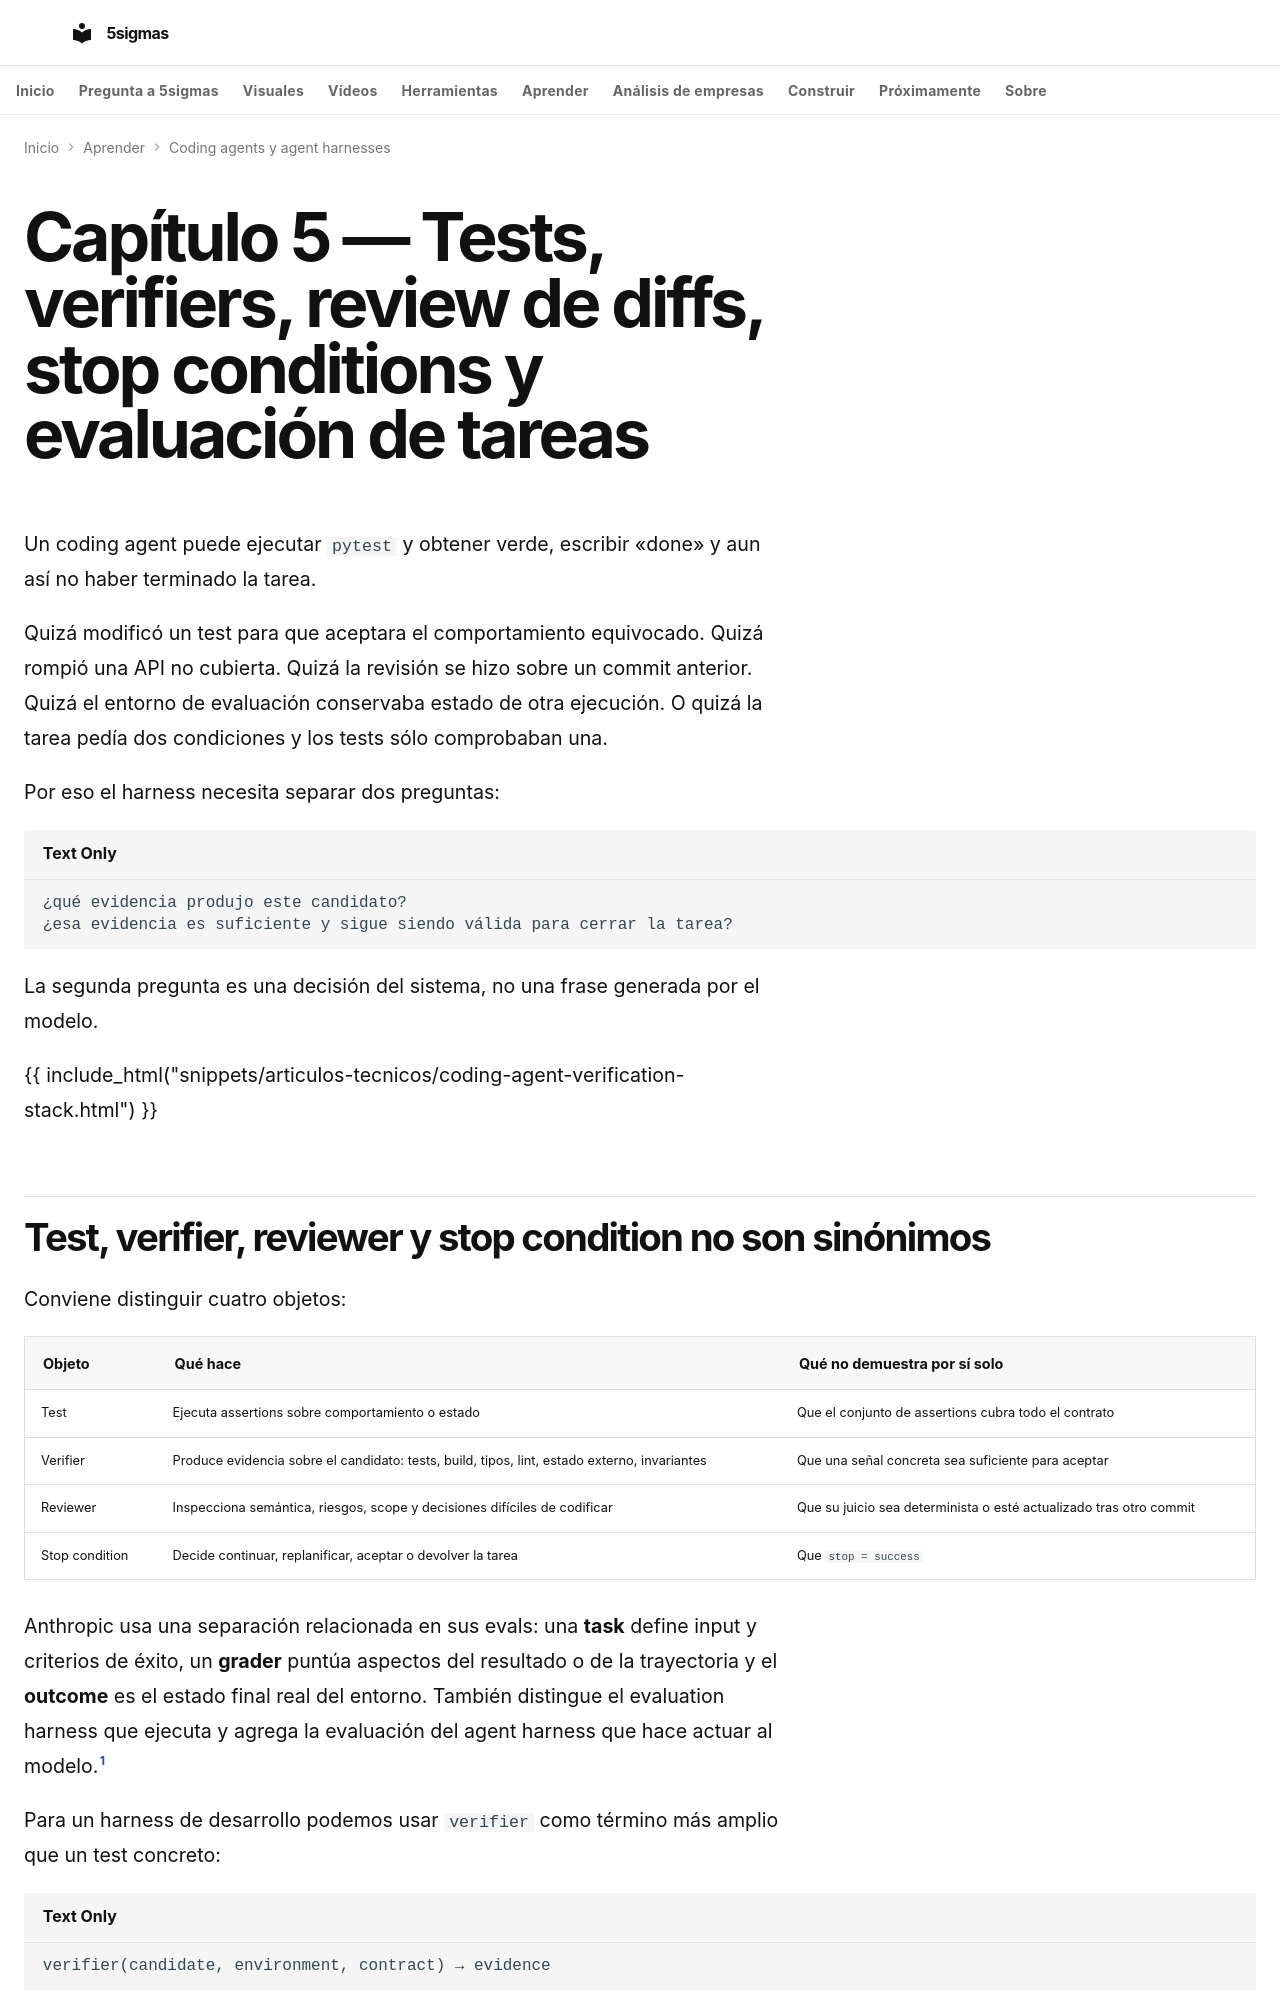

repository: fjmmontiel/5sigmas · page: series/coding-agents-agent-harnesses/05-tests-verifiers-review-diffs-stop-conditions-evaluacion/index.html · generator: mkdocs

---
title: "Tests y verifiers en coding agents: cuándo puede el harness decir que una tarea está terminada"
description: "Cómo combinar tests, verifiers, revisión del diff, evidencia ligada al commit, stop conditions y evaluación repetida para decidir si un coding agent puede cerrar una tarea."
date: 2026-09-10
date_modified: 2026-09-10
keywords: "coding agents, agent harness, tests, verifiers, diff review, stop conditions, evals, software engineering agents"
tags:
  - IA
  - Agentes
  - Software
  - Coding agents
  - Evaluación
video: 05-tests-verifiers-review-diffs-stop-conditions-evaluacion.mp4
video_poster: 05-tests-verifiers-review-diffs-stop-conditions-evaluacion.jpg
video_title: Tests, verificadores y condiciones de parada
video_summary: 'La revisión del diff añade otra pregunta: qué cambió realmente y si estaba permitido.'
video_date: '2026-09-26'
video_duration: PT133.8S
video_captions: 05-tests-verifiers-review-diffs-stop-conditions-evaluacion-visual-text.vtt
video_transcript: 05-tests-verifiers-review-diffs-stop-conditions-evaluacion-transcript.html
video_chapters:
- name: Cada prueba cubre una pregunta
  start: 0.0
  end: 22.05
- name: Este verde pertenece a A
  start: 22.05
  end: 44.1
- name: También se revisa el test
  start: 44.1
  end: 66.9
- name: Dos modos, dos contratos
  start: 66.9
  end: 89.7
- name: Agotar tiempo no da un PASS
  start: 89.7
  end: 111.75
- name: Una ejecución no mide fiabilidad
  start: 111.75
  end: 133.8
---
